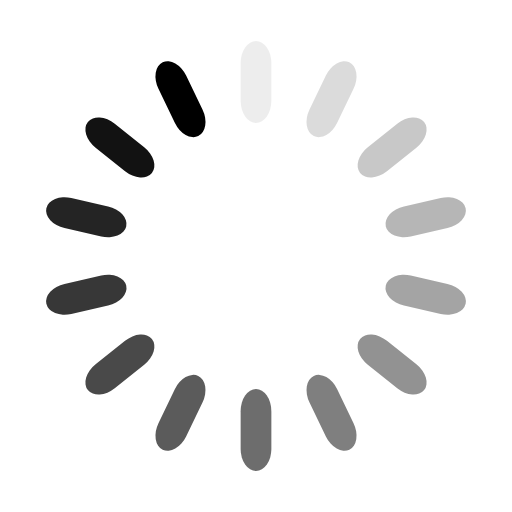
t = 0.00 s
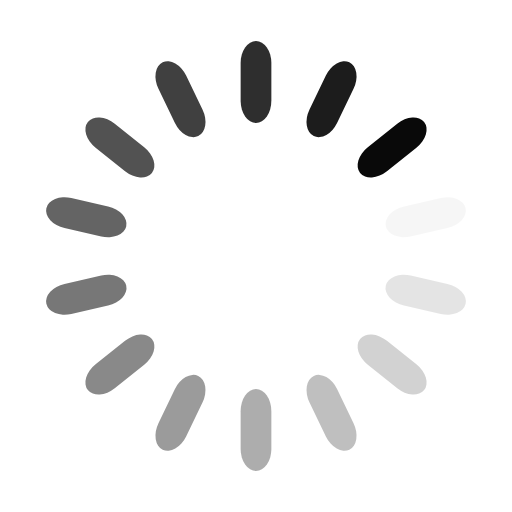
t = 0.11 s
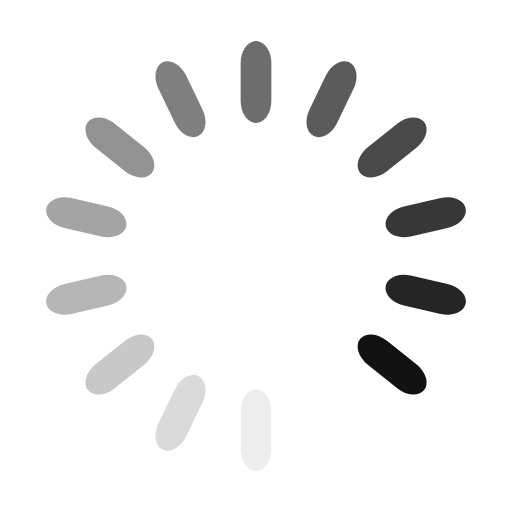
t = 0.22 s
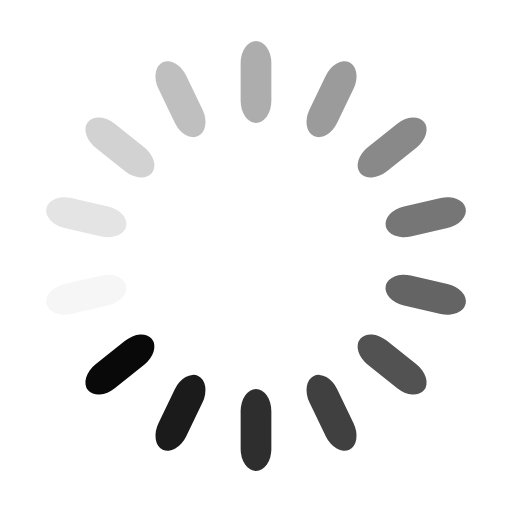
t = 0.34 s

The animated SVG that drew these frames (rendered in a browser with its animation timeline set to each time). Animation: 14 SMIL elements (animate=14); one cycle of 0.45 s, repeats indefinitely.

<?xml version="1.0" encoding="utf-8"?>

<svg xmlns="http://www.w3.org/2000/svg" xmlns:xlink="http://www.w3.org/1999/xlink" style="margin: auto; background: rgb(255, 255, 255); display: block; shape-rendering: auto;" width="197px" height="197px" viewBox="0 0 100 100" preserveAspectRatio="xMidYMid">
<g transform="rotate(0 50 50)">
  <rect x="47" y="8" rx="3" ry="4.32" width="6" height="16" fill="var(--primary-color)">
    <animate attributeName="opacity" values="1;0" keyTimes="0;1" dur="0.44642857142857145s" begin="-0.41454081632653067s" repeatCount="indefinite"></animate>
  </rect>
</g><g transform="rotate(25.714285714285715 50 50)">
  <rect x="47" y="8" rx="3" ry="4.32" width="6" height="16" fill="var(--primary-color)">
    <animate attributeName="opacity" values="1;0" keyTimes="0;1" dur="0.44642857142857145s" begin="-0.38265306122448983s" repeatCount="indefinite"></animate>
  </rect>
</g><g transform="rotate(51.42857142857143 50 50)">
  <rect x="47" y="8" rx="3" ry="4.32" width="6" height="16" fill="var(--primary-color)">
    <animate attributeName="opacity" values="1;0" keyTimes="0;1" dur="0.44642857142857145s" begin="-0.35076530612244905s" repeatCount="indefinite"></animate>
  </rect>
</g><g transform="rotate(77.14285714285714 50 50)">
  <rect x="47" y="8" rx="3" ry="4.32" width="6" height="16" fill="var(--primary-color)">
    <animate attributeName="opacity" values="1;0" keyTimes="0;1" dur="0.44642857142857145s" begin="-0.3188775510204082s" repeatCount="indefinite"></animate>
  </rect>
</g><g transform="rotate(102.85714285714286 50 50)">
  <rect x="47" y="8" rx="3" ry="4.32" width="6" height="16" fill="var(--primary-color)">
    <animate attributeName="opacity" values="1;0" keyTimes="0;1" dur="0.44642857142857145s" begin="-0.2869897959183674s" repeatCount="indefinite"></animate>
  </rect>
</g><g transform="rotate(128.57142857142858 50 50)">
  <rect x="47" y="8" rx="3" ry="4.32" width="6" height="16" fill="var(--primary-color)">
    <animate attributeName="opacity" values="1;0" keyTimes="0;1" dur="0.44642857142857145s" begin="-0.2551020408163266s" repeatCount="indefinite"></animate>
  </rect>
</g><g transform="rotate(154.28571428571428 50 50)">
  <rect x="47" y="8" rx="3" ry="4.32" width="6" height="16" fill="var(--primary-color)">
    <animate attributeName="opacity" values="1;0" keyTimes="0;1" dur="0.44642857142857145s" begin="-0.22321428571428575s" repeatCount="indefinite"></animate>
  </rect>
</g><g transform="rotate(180 50 50)">
  <rect x="47" y="8" rx="3" ry="4.32" width="6" height="16" fill="var(--primary-color)">
    <animate attributeName="opacity" values="1;0" keyTimes="0;1" dur="0.44642857142857145s" begin="-0.19132653061224492s" repeatCount="indefinite"></animate>
  </rect>
</g><g transform="rotate(205.71428571428572 50 50)">
  <rect x="47" y="8" rx="3" ry="4.32" width="6" height="16" fill="var(--primary-color)">
    <animate attributeName="opacity" values="1;0" keyTimes="0;1" dur="0.44642857142857145s" begin="-0.1594387755102041s" repeatCount="indefinite"></animate>
  </rect>
</g><g transform="rotate(231.42857142857142 50 50)">
  <rect x="47" y="8" rx="3" ry="4.32" width="6" height="16" fill="var(--primary-color)">
    <animate attributeName="opacity" values="1;0" keyTimes="0;1" dur="0.44642857142857145s" begin="-0.1275510204081633s" repeatCount="indefinite"></animate>
  </rect>
</g><g transform="rotate(257.14285714285717 50 50)">
  <rect x="47" y="8" rx="3" ry="4.32" width="6" height="16" fill="var(--primary-color)">
    <animate attributeName="opacity" values="1;0" keyTimes="0;1" dur="0.44642857142857145s" begin="-0.09566326530612246s" repeatCount="indefinite"></animate>
  </rect>
</g><g transform="rotate(282.85714285714283 50 50)">
  <rect x="47" y="8" rx="3" ry="4.32" width="6" height="16" fill="var(--primary-color)">
    <animate attributeName="opacity" values="1;0" keyTimes="0;1" dur="0.44642857142857145s" begin="-0.06377551020408165s" repeatCount="indefinite"></animate>
  </rect>
</g><g transform="rotate(308.57142857142856 50 50)">
  <rect x="47" y="8" rx="3" ry="4.32" width="6" height="16" fill="var(--primary-color)">
    <animate attributeName="opacity" values="1;0" keyTimes="0;1" dur="0.44642857142857145s" begin="-0.031887755102040824s" repeatCount="indefinite"></animate>
  </rect>
</g><g transform="rotate(334.2857142857143 50 50)">
  <rect x="47" y="8" rx="3" ry="4.32" width="6" height="16" fill="var(--primary-color)">
    <animate attributeName="opacity" values="1;0" keyTimes="0;1" dur="0.44642857142857145s" begin="0s" repeatCount="indefinite"></animate>
  </rect>
</g>
<!-- [ldio] generated by https://loading.io/ --></svg>
